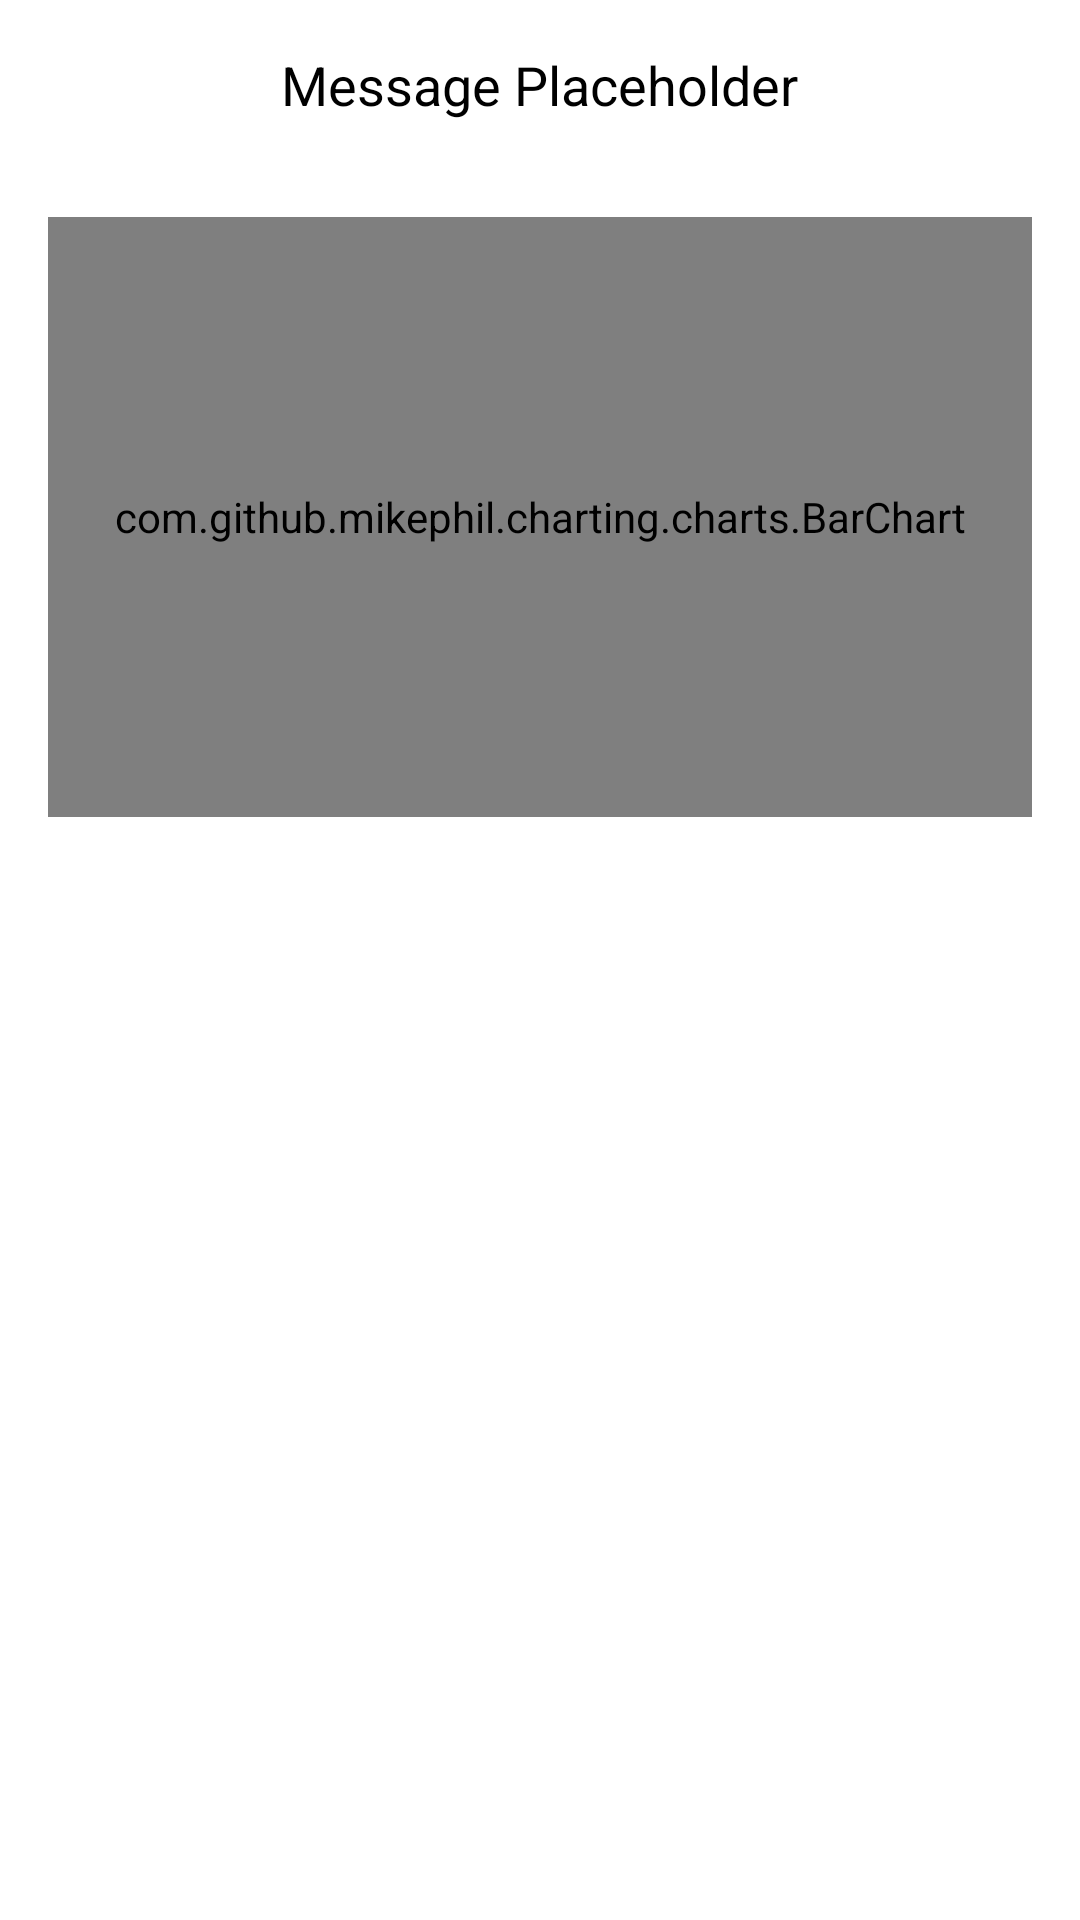

This screen was rendered from an Android layout file. Write that file and the resources it references.
<!-- AndroidManifest.xml: application theme Theme.My_IOT_Application -->
<!-- res/layout/fragment_bar_dialog.xml -->
<?xml version="1.0" encoding="utf-8"?>
<RelativeLayout xmlns:android="http://schemas.android.com/apk/res/android"
    xmlns:tools="http://schemas.android.com/tools"
    android:layout_width="match_parent"
    android:layout_height="wrap_content"
    android:padding="16dp">

    
    <TextView
        android:id="@+id/messageTextView2"
        android:layout_width="wrap_content"
        android:layout_height="wrap_content"
        android:text="Message Placeholder"
        android:textSize="18sp"
        android:textColor="@android:color/black"
        android:layout_centerHorizontal="true"
        android:layout_marginBottom="16dp"/>


    
    <com.github.mikephil.charting.charts.BarChart
        android:id="@+id/dialogBarChart"
        android:layout_width="match_parent"
        android:layout_height="200dp"
        android:layout_below="@id/messageTextView2"
        android:layout_marginTop="16dp" />
    

    

</RelativeLayout>
<!-- resources referenced by this layout -->
<resources>
  <style name="Theme.My_IOT_Application" parent="Theme.MaterialComponents.DayNight.DarkActionBar">
          
          <item name="colorPrimary">@color/teal_700</item>
          <item name="colorPrimaryVariant">@color/teal_700</item>
          <item name="colorOnPrimary">@color/white</item>
          
          <item name="colorSecondary">@color/teal_200</item>
          <item name="colorSecondaryVariant">@color/teal_700</item>
          <item name="colorOnSecondary">@color/black</item>
          
          <item name="android:statusBarColor">?attr/colorPrimaryVariant</item>
          
      </style>
  <!-- not gathered from this repository: default colours our renderer supplied (Android Studio template values) -->
  <color name="teal_200">#FF03DAC5</color>
  <color name="teal_700">#FF018786</color>
  <color name="black">#FF000000</color>
  <color name="white">#FFFFFFFF</color>
</resources>
